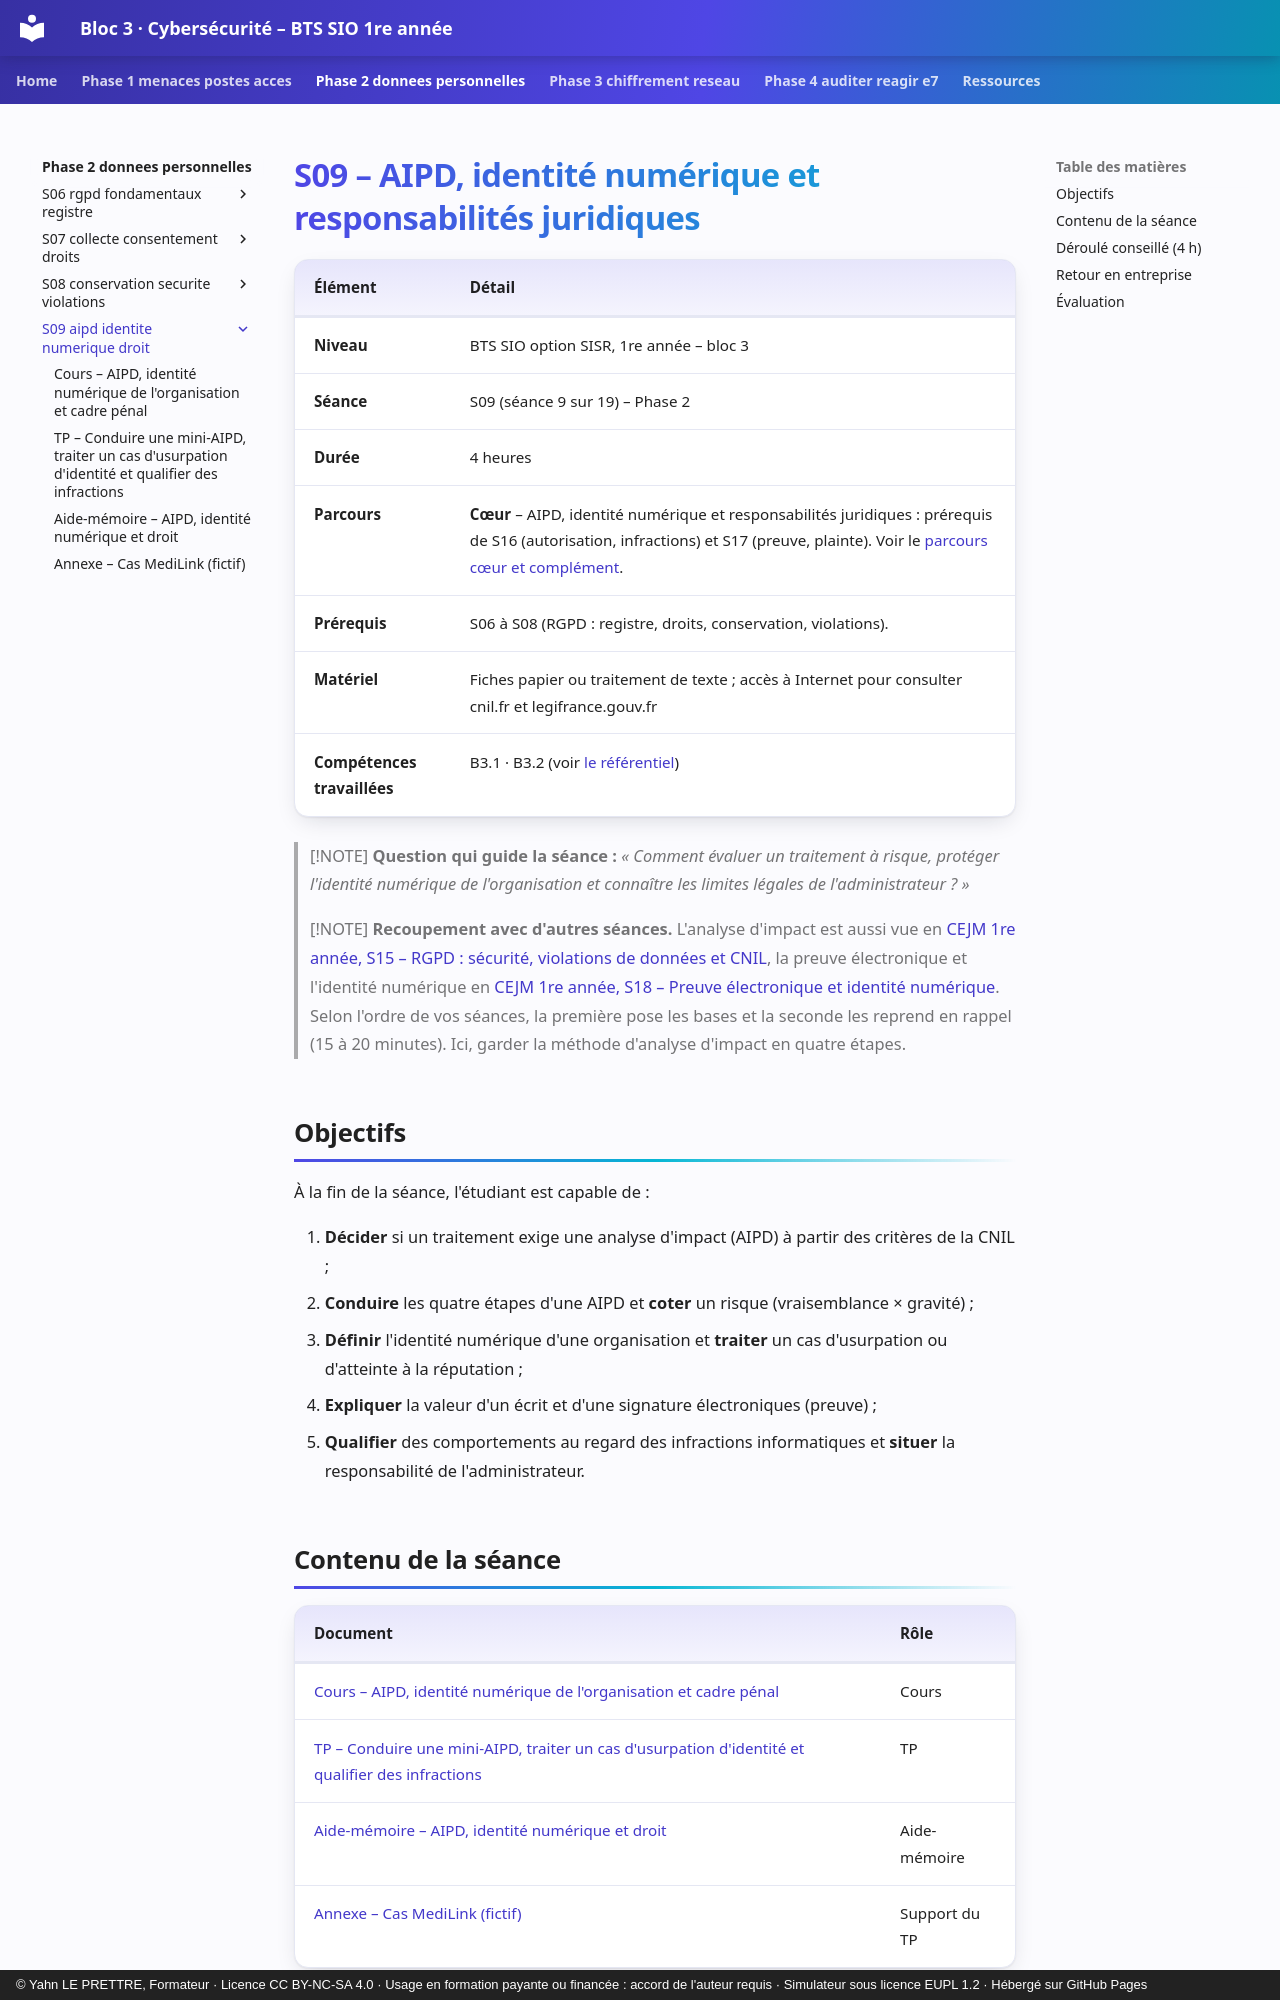

repository: YahnLP/bts1-sio-sisr-bloc3 · page: phase-2-donnees-personnelles/S09-aipd-identite-numerique-droit/index.html · generator: mkdocs · copyright: © Yahn LE PRETTRE, Formateur · Licence CC BY-NC-SA 4.0 · Usage en formation payante ou financée : accord de l'auteur requis · Simulateur sous licence EUPL 1.2 · Hébergé sur GitHub Pages

# S09 – AIPD, identité numérique et responsabilités juridiques

| Élément | Détail |
|---|---|
| **Niveau** | BTS SIO option SISR, 1re année – bloc 3 |
| **Séance** | S09 (séance 9 sur 19) – Phase 2 |
| **Durée** | 4 heures |
| **Parcours** | **Cœur** – AIPD, identité numérique et responsabilités juridiques : prérequis de S16 (autorisation, infractions) et S17 (preuve, plainte). Voir le [parcours cœur et complément](../../ressources/parcours-coeur-complement.md). |
| **Prérequis** | S06 à S08 (RGPD : registre, droits, conservation, violations). |
| **Matériel** | Fiches papier ou traitement de texte ; accès à Internet pour consulter cnil.fr et legifrance.gouv.fr |
| **Compétences travaillées** | B3.1 · B3.2 (voir [le référentiel](../../ressources/referentiel.md)) |

> [!NOTE]
> **Question qui guide la séance :** *« Comment évaluer un traitement à risque, protéger l'identité numérique de l'organisation et connaître les limites légales de l'administrateur ? »*

> [!NOTE]
> **Recoupement avec d'autres séances.** L'analyse d'impact est aussi vue en [CEJM 1re année, S15 – RGPD : sécurité, violations de données et CNIL](https://yahnlp.github.io/bts1-sio-sisr-cejma/phase-3-numerique-et-droit/S15-rgpd-securite-cnil/), la preuve électronique et l'identité numérique en [CEJM 1re année, S18 – Preuve électronique et identité numérique](https://yahnlp.github.io/bts1-sio-sisr-cejma/phase-4-immateriel-preuve-veille/S18-preuve-identite-numerique/). Selon l'ordre de vos séances, la première pose les bases et la seconde les reprend en rappel (15 à 20 minutes). Ici, garder la méthode d'analyse d'impact en quatre étapes.

## Objectifs

À la fin de la séance, l'étudiant est capable de :

1. **Décider** si un traitement exige une analyse d'impact (AIPD) à partir des critères de la CNIL ;
2. **Conduire** les quatre étapes d'une AIPD et **coter** un risque (vraisemblance × gravité) ;
3. **Définir** l'identité numérique d'une organisation et **traiter** un cas d'usurpation ou d'atteinte à la réputation ;
4. **Expliquer** la valeur d'un écrit et d'une signature électroniques (preuve) ;
5. **Qualifier** des comportements au regard des infractions informatiques et **situer** la responsabilité de l'administrateur.
